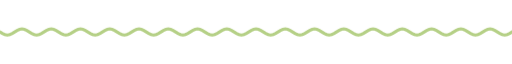
t = 0.00 s
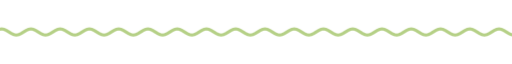
t = 1.67 s
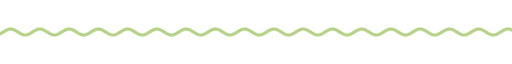
t = 3.33 s
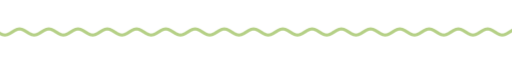
t = 5.00 s
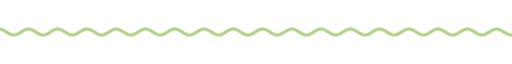
t = 6.67 s
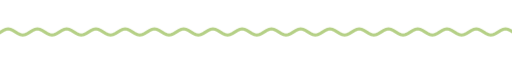
t = 8.33 s

The animated SVG that drew these frames (rendered in a browser with its animation timeline set to each time). Animation: 9 CSS @keyframes rules; frames cover the first 8.33 s, repeats indefinitely.

<svg xmlns="http://www.w3.org/2000/svg" xmlns:xlink="http://www.w3.org/1999/xlink" width="840" height="28" viewBox="0 0 840 28" role="img" aria-label="divider"><title>divider</title><style>text{font-family:G,R,'Google Sans','Segoe UI',Roboto,sans-serif;font-variation-settings:'ROND' 100}
.up{animation:up .8s cubic-bezier(.05,.7,.1,1) both}
.pop{transform-box:fill-box;transform-origin:center;animation:pop .6s cubic-bezier(.34,1.56,.64,1) both}
.fade{animation:fade .9s ease both}
.spin{transform-box:fill-box;transform-origin:center;animation:spin 40s linear infinite}
.spin-r{transform-box:fill-box;transform-origin:center;animation:spin 28s linear infinite reverse}
.bob{transform-box:fill-box;transform-origin:center;animation:bob 7s ease-in-out infinite}
.grow{transform-box:fill-box;transform-origin:left center;animation:grow 1.1s cubic-bezier(.2,0,0,1) both}
.wght{animation:wght 1.6s cubic-bezier(.2,0,0,1) .2s both}
.wave{animation:wave 2.4s linear infinite}
.blink{animation:blink 1s step-end infinite}
@keyframes blink{50%{opacity:0}}
@keyframes up{from{opacity:0;transform:translateY(14px)}to{opacity:1;transform:none}}
@keyframes pop{from{opacity:0;transform:scale(.6)}to{opacity:1;transform:scale(1)}}
@keyframes fade{from{opacity:0}to{opacity:1}}
@keyframes spin{to{transform:rotate(360deg)}}
@keyframes bob{0%,100%{transform:translateY(0) rotate(0)}50%{transform:translateY(-10px) rotate(12deg)}}
@keyframes grow{from{transform:scaleX(0)}to{transform:scaleX(1)}}
@keyframes wght{from{font-variation-settings:'ROND' 100,'wght' 400}to{font-variation-settings:'ROND' 100,'wght' 760}}
@keyframes wave{from{transform:translateX(0)}to{transform:translateX(-48px)}}
@media (prefers-reduced-motion:reduce){*{animation:none!important}}</style><clipPath id="w"><rect x="0" y="0" width="840" height="28"/></clipPath><g clip-path="url(#w)"><path class="wave" d="M0 14.0 L4 16.5 L8 18.3 L12 19.0 L16 18.3 L20 16.5 L24 14.0 L28 11.5 L32 9.7 L36 9.0 L40 9.7 L44 11.5 L48 14.0 L52 16.5 L56 18.3 L60 19.0 L64 18.3 L68 16.5 L72 14.0 L76 11.5 L80 9.7 L84 9.0 L88 9.7 L92 11.5 L96 14.0 L100 16.5 L104 18.3 L108 19.0 L112 18.3 L116 16.5 L120 14.0 L124 11.5 L128 9.7 L132 9.0 L136 9.7 L140 11.5 L144 14.0 L148 16.5 L152 18.3 L156 19.0 L160 18.3 L164 16.5 L168 14.0 L172 11.5 L176 9.7 L180 9.0 L184 9.7 L188 11.5 L192 14.0 L196 16.5 L200 18.3 L204 19.0 L208 18.3 L212 16.5 L216 14.0 L220 11.5 L224 9.7 L228 9.0 L232 9.7 L236 11.5 L240 14.0 L244 16.5 L248 18.3 L252 19.0 L256 18.3 L260 16.5 L264 14.0 L268 11.5 L272 9.7 L276 9.0 L280 9.7 L284 11.5 L288 14.0 L292 16.5 L296 18.3 L300 19.0 L304 18.3 L308 16.5 L312 14.0 L316 11.5 L320 9.7 L324 9.0 L328 9.7 L332 11.5 L336 14.0 L340 16.5 L344 18.3 L348 19.0 L352 18.3 L356 16.5 L360 14.0 L364 11.5 L368 9.7 L372 9.0 L376 9.7 L380 11.5 L384 14.0 L388 16.5 L392 18.3 L396 19.0 L400 18.3 L404 16.5 L408 14.0 L412 11.5 L416 9.7 L420 9.0 L424 9.7 L428 11.5 L432 14.0 L436 16.5 L440 18.3 L444 19.0 L448 18.3 L452 16.5 L456 14.0 L460 11.5 L464 9.7 L468 9.0 L472 9.7 L476 11.5 L480 14.0 L484 16.5 L488 18.3 L492 19.0 L496 18.3 L500 16.5 L504 14.0 L508 11.5 L512 9.7 L516 9.0 L520 9.7 L524 11.5 L528 14.0 L532 16.5 L536 18.3 L540 19.0 L544 18.3 L548 16.5 L552 14.0 L556 11.5 L560 9.7 L564 9.0 L568 9.7 L572 11.5 L576 14.0 L580 16.5 L584 18.3 L588 19.0 L592 18.3 L596 16.5 L600 14.0 L604 11.5 L608 9.7 L612 9.0 L616 9.7 L620 11.5 L624 14.0 L628 16.5 L632 18.3 L636 19.0 L640 18.3 L644 16.5 L648 14.0 L652 11.5 L656 9.7 L660 9.0 L664 9.7 L668 11.5 L672 14.0 L676 16.5 L680 18.3 L684 19.0 L688 18.3 L692 16.5 L696 14.0 L700 11.5 L704 9.7 L708 9.0 L712 9.7 L716 11.5 L720 14.0 L724 16.5 L728 18.3 L732 19.0 L736 18.3 L740 16.5 L744 14.0 L748 11.5 L752 9.7 L756 9.0 L760 9.7 L764 11.5 L768 14.0 L772 16.5 L776 18.3 L780 19.0 L784 18.3 L788 16.5 L792 14.0 L796 11.5 L800 9.7 L804 9.0 L808 9.7 L812 11.5 L816 14.0 L820 16.5 L824 18.3 L828 19.0 L832 18.3 L836 16.5 L840 14.0 L844 11.5 L848 9.7 L852 9.0 L856 9.7 L860 11.5 L864 14.0 L868 16.5 L872 18.3 L876 19.0 L880 18.3 L884 16.5 L888 14.0 L892 11.5 L896 9.7 L900 9.0 L904 9.7 L908 11.5 L912 14.0 L916 16.5 L920 18.3 L924 19.0 L928 18.3 L932 16.5 L936 14.0" fill="none" stroke="#b5d086" stroke-width="5" stroke-linecap="round"/></g></svg>
